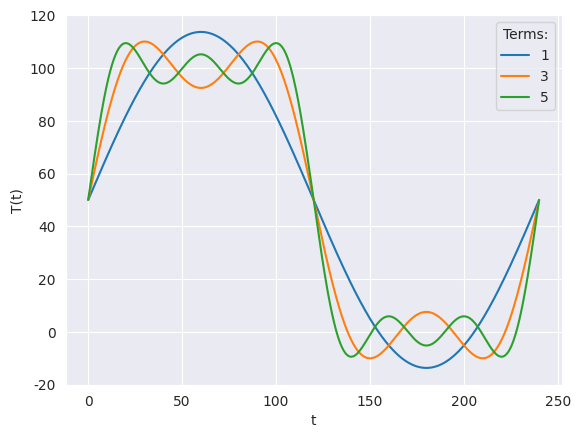

Reproduce this figure in Python.
import numpy as np
import matplotlib.pyplot as plt
import seaborn as sn

sn.set_style("darkgrid")

def square(x, n, period, amp):
    """Function to plot square wave
    
    Parameters
    ----------
    x : array
        For each x, plot its square wave output
    n : int
        Upper limit for n; must be odd
    period : float
        Period of time over which the wave oscillates
    amp : float
        Amplitude of square wave
        
    Returns
    -------
    T : float
        Output of function"""
    
    # create array of n terms to sum together up to the defined upper limit N
    n_array = np.linspace(1, n, int((n + 1) / 2))
    L = period / 2
    a_0 = amp / 2

    T = 0
    for n in n_array:
        b_n = (2 * amp) / (np.pi * n)
        w_n = (np.pi * n) / L
        term = b_n * np.sin(w_n * x)
        T += term
    return T + a_0

x = np.linspace(0, 240, 1000)
period = 240
amplitude = 100
N = 5 # number of terms, must be odd; change based on desired precision of Fourier series
N_array = np.linspace(1, N, int((N + 1) / 2)) # create array of odd numbers from 1 to N

plt.figure()
for N in N_array:
    plt.plot(x, square(x, N, period, amplitude), label = int(N))
    plt.legend(title = "Terms:")
plt.xlabel("t")
plt.ylabel("T(t)")
plt.show()

# with enough terms (N ~ 101), the plot closely resembles a square wave as we would expect from Fourier theory
# this shows that the Fourier series for this square wave is correct
# the Gibb's phenomena at the boundaries occur due to x being undefined at the edge of the waves